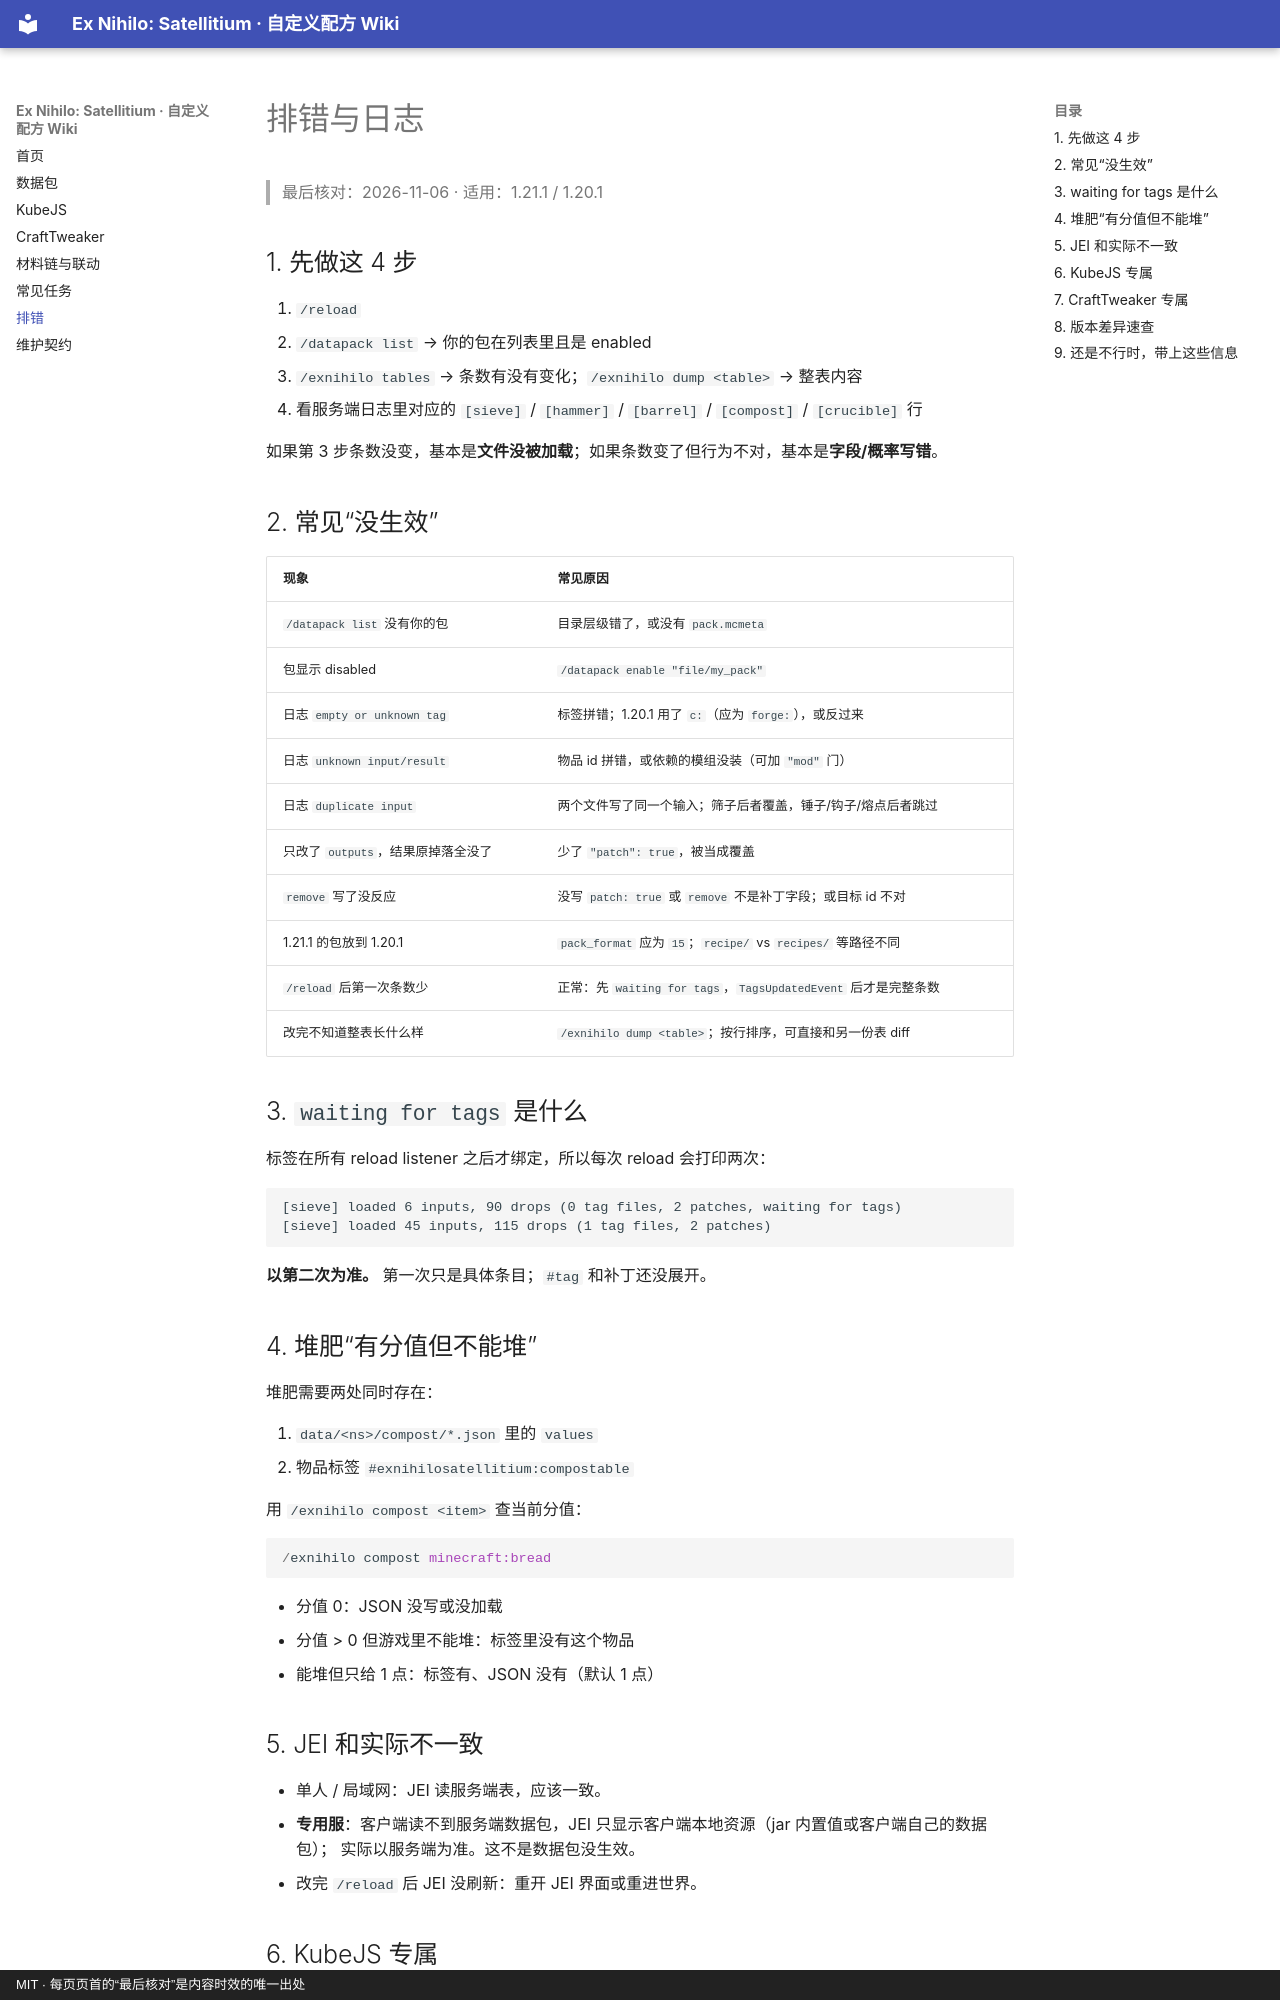

repository: WanConcubine/Ex-Nihilo-Satellitium · page: troubleshooting/index.html · generator: mkdocs · copyright: MIT · 每页页首的“最后核对”是内容时效的唯一出处

# 排错与日志

> 最后核对：2026-11-06 · 适用：1.21.1 / 1.20.1

## 1. 先做这 4 步

1. `/reload`
2. `/datapack list` → 你的包在列表里且是 enabled
3. `/exnihilo tables` → 条数有没有变化；`/exnihilo dump <table>` → 整表内容
4. 看服务端日志里对应的 `[sieve]` / `[hammer]` / `[barrel]` / `[compost]` / `[crucible]` 行

如果第 3 步条数没变，基本是**文件没被加载**；如果条数变了但行为不对，基本是**字段/概率写错**。

## 2. 常见“没生效”

| 现象 | 常见原因 |
|---|---|
| `/datapack list` 没有你的包 | 目录层级错了，或没有 `pack.mcmeta` |
| 包显示 disabled | `/datapack enable "file/my_pack"` |
| 日志 `empty or unknown tag` | 标签拼错；1.20.1 用了 `c:`（应为 `forge:`），或反过来 |
| 日志 `unknown input/result` | 物品 id 拼错，或依赖的模组没装（可加 `"mod"` 门） |
| 日志 `duplicate input` | 两个文件写了同一个输入；筛子后者覆盖，锤子/钩子/熔点后者跳过 |
| 只改了 `outputs`，结果原掉落全没了 | 少了 `"patch": true`，被当成覆盖 |
| `remove` 写了没反应 | 没写 `patch: true` 或 `remove` 不是补丁字段；或目标 id 不对 |
| 1.21.1 的包放到 1.20.1 | `pack_format` 应为 `15`；`recipe/` vs `recipes/` 等路径不同 |
| `/reload` 后第一次条数少 | 正常：先 `waiting for tags`，`TagsUpdatedEvent` 后才是完整条数 |
| 改完不知道整表长什么样 | `/exnihilo dump <table>`；按行排序，可直接和另一份表 diff |

## 3. `waiting for tags` 是什么

标签在所有 reload listener 之后才绑定，所以每次 reload 会打印两次：

```
[sieve] loaded 6 inputs, 90 drops (0 tag files, 2 patches, waiting for tags)
[sieve] loaded 45 inputs, 115 drops (1 tag files, 2 patches)
```

**以第二次为准。** 第一次只是具体条目；`#tag` 和补丁还没展开。

## 4. 堆肥“有分值但不能堆”

堆肥需要两处同时存在：

1. `data/<ns>/compost/*.json` 里的 `values`
2. 物品标签 `#exnihilosatellitium:compostable`

用 `/exnihilo compost <item>` 查当前分值：

```mcfunction
/exnihilo compost minecraft:bread
```

- 分值 0：JSON 没写或没加载
- 分值 > 0 但游戏里不能堆：标签里没有这个物品
- 能堆但只给 1 点：标签有、JSON 没有（默认 1 点）

## 5. JEI 和实际不一致

- 单人 / 局域网：JEI 读服务端表，应该一致。
- **专用服**：客户端读不到服务端数据包，JEI 只显示客户端本地资源（jar 内置值或客户端自己的数据包）；
  实际以服务端为准。这不是数据包没生效。
- 改完 `/reload` 后 JEI 没刷新：重开 JEI 界面或重进世界。
